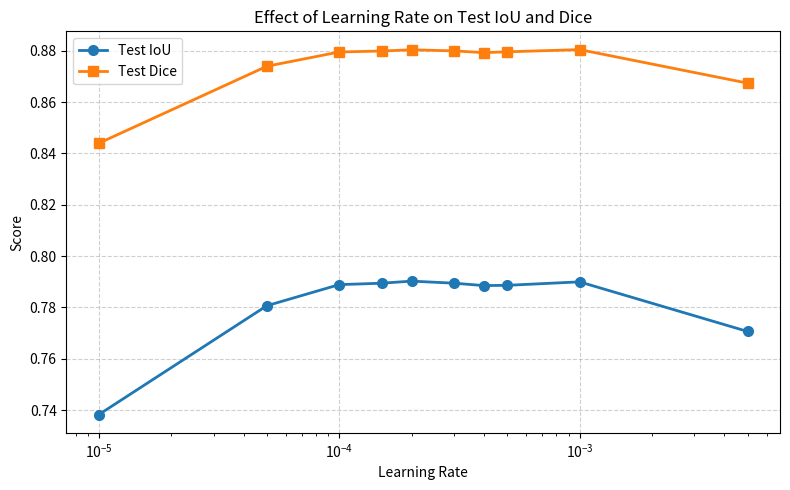

Here is the Python script that generated this plot:
import matplotlib.pyplot as plt
import numpy as np

# Learning Rates
learning_rates = np.array([
    1e-5, 5e-5, 1e-4, 1.5e-4, 2e-4,
    3e-4, 4e-4, 5e-4, 1e-3, 5e-3
])

# Test Metrics
test_iou = [
    0.7382874211, 0.7806951683, 0.7889076859, 0.7894539528, 0.7902707286,
    0.7894729975, 0.7885341727, 0.7886382363, 0.7899846623, 0.7706699379
]

test_dice = [
    0.8439905872, 0.8739742353, 0.8795285173, 0.8799117622, 0.8803951118,
    0.8799616636, 0.8792765783, 0.8795977264, 0.8804675241, 0.8674022821
]

# Plot
plt.figure(figsize=(8, 5))

plt.plot(
    learning_rates,
    test_iou,
    marker='o',
    linewidth=2,
    markersize=7,
    label='Test IoU'
)

plt.plot(
    learning_rates,
    test_dice,
    marker='s',
    linewidth=2,
    markersize=7,
    label='Test Dice'
)

plt.xscale('log')
plt.xlabel('Learning Rate')
plt.ylabel('Score')
plt.title('Effect of Learning Rate on Test IoU and Dice')
plt.grid(True, linestyle='--', alpha=0.6)
plt.legend()
plt.tight_layout()

plt.show()
